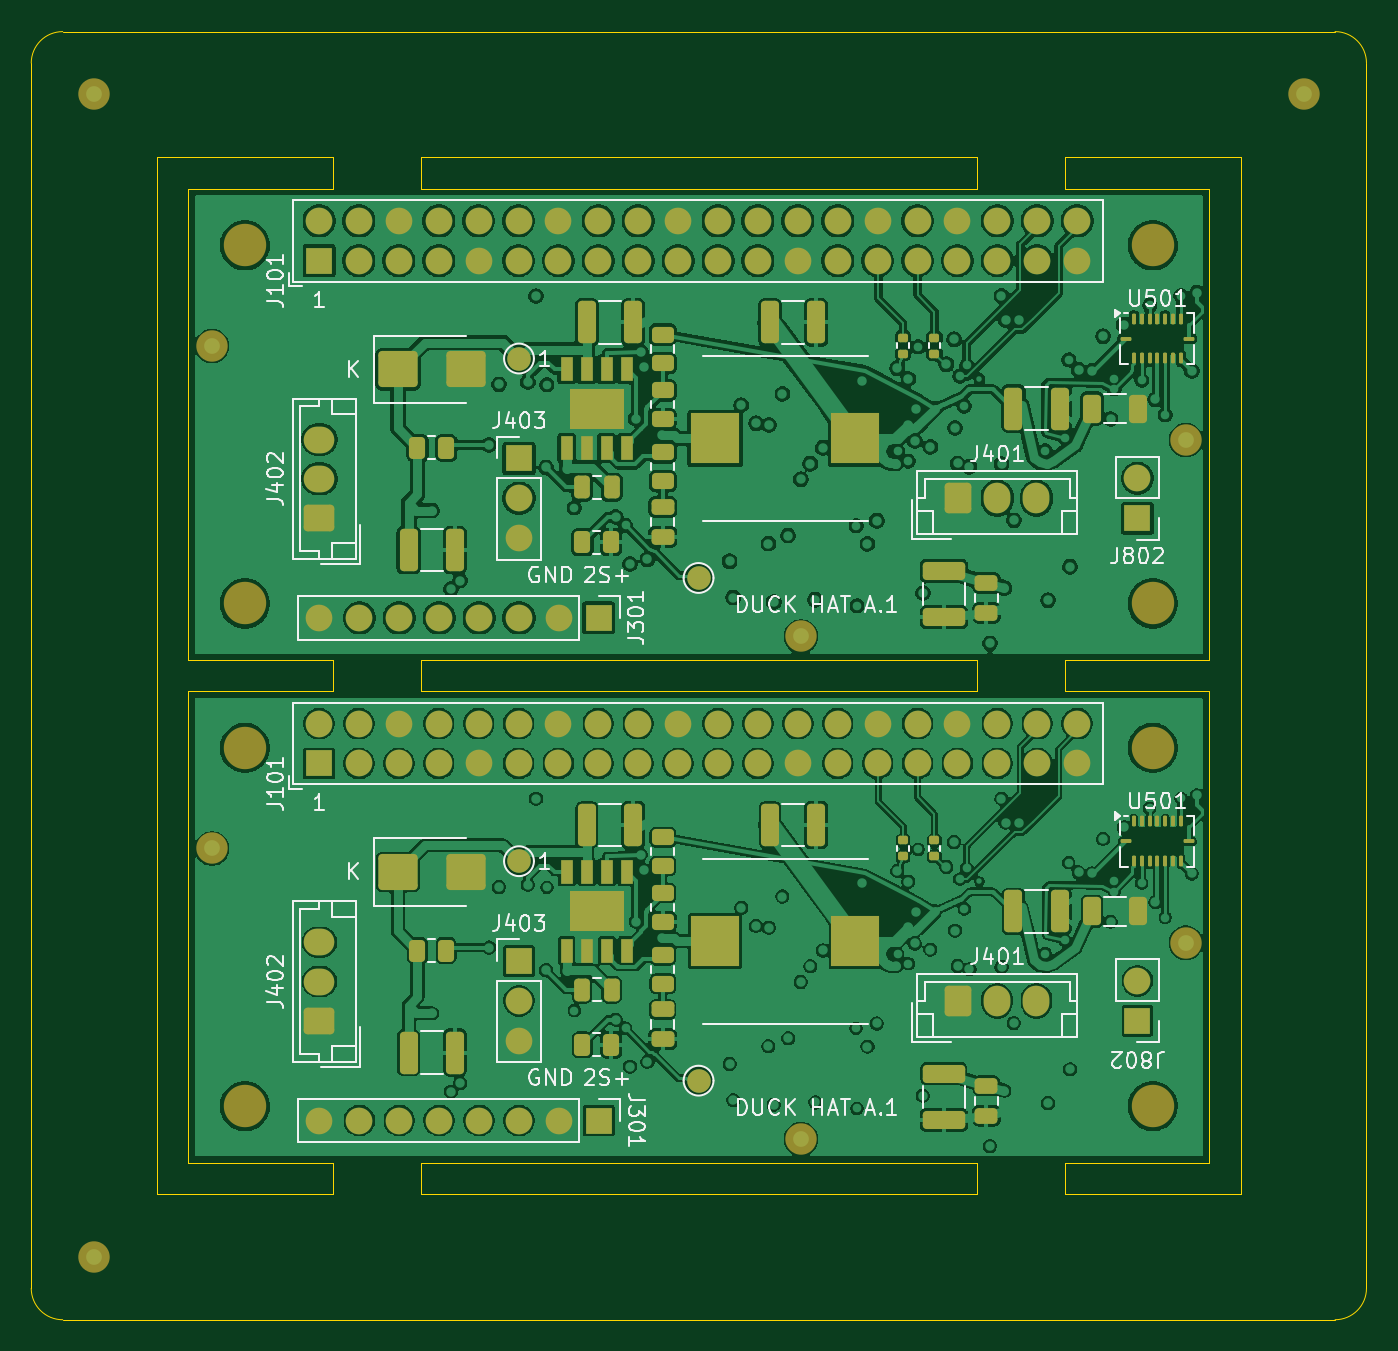
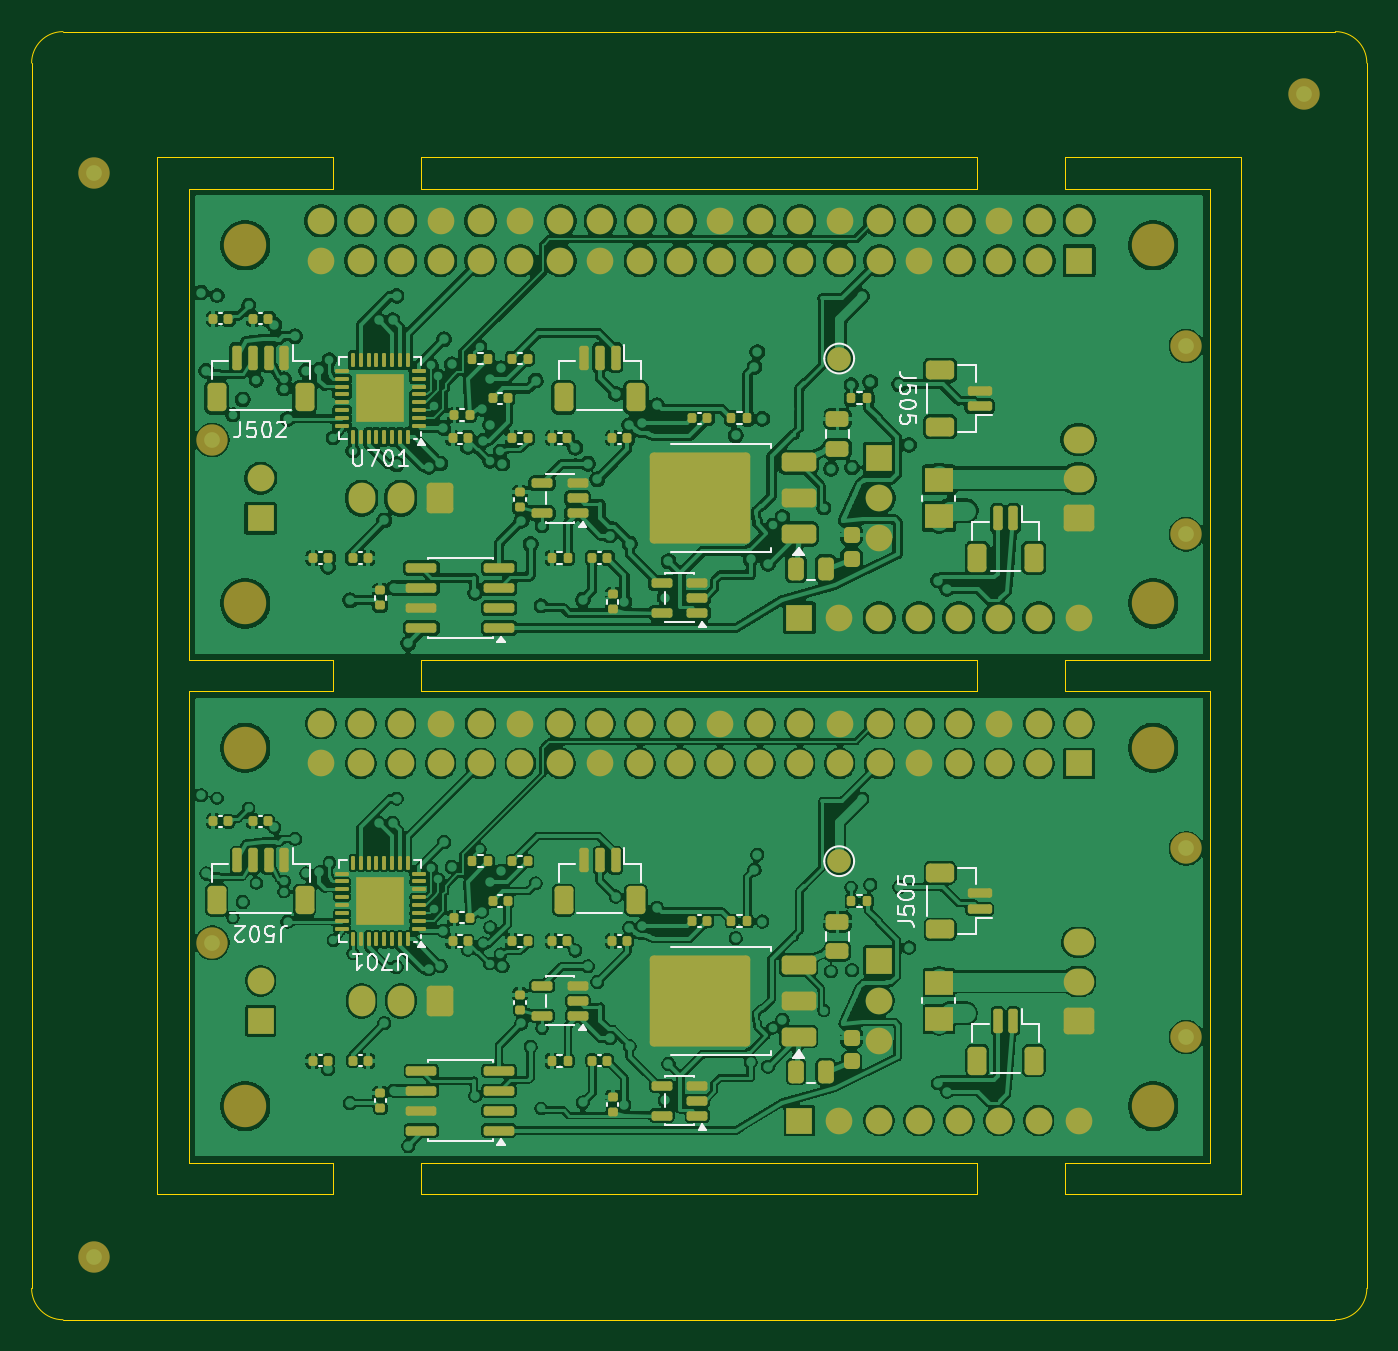
Circuit board: 9 layer files. Board 85.0 x 82.0 mm.
- bottom_copper: hat_a1_smt_2up-B_Cu.gbl (576564 bytes)
- bottom_mask: hat_a1_smt_2up-B_Mask.gbs (13618 bytes)
- paste: hat_a1_smt_2up-B_Paste.gbp (9868 bytes)
- bottom_silk: hat_a1_smt_2up-B_Silkscreen.gbo (28247 bytes)
- outline: hat_a1_smt_2up-Edge_Cuts.gm1 (2888 bytes)
- top_copper: hat_a1_smt_2up-F_Cu.gtl (489426 bytes)
- top_mask: hat_a1_smt_2up-F_Mask.gts (9875 bytes)
- paste: hat_a1_smt_2up-F_Paste.gtp (5670 bytes)
- top_silk: hat_a1_smt_2up-F_Silkscreen.gto (57345 bytes)

=== bottom_copper: hat_a1_smt_2up-B_Cu.gbl (576564 bytes, source omitted) ===
=== bottom_mask: hat_a1_smt_2up-B_Mask.gbs (13618 bytes, source omitted) ===
=== paste: hat_a1_smt_2up-B_Paste.gbp (9868 bytes, source omitted) ===
=== bottom_silk: hat_a1_smt_2up-B_Silkscreen.gbo (28247 bytes, source omitted) ===
=== outline: hat_a1_smt_2up-Edge_Cuts.gm1 ===
G04 #@! TF.GenerationSoftware,KiCad,Pcbnew,10.0.7*
G04 #@! TF.CreationDate,2026-11-02T17:25:43+08:00*
G04 #@! TF.ProjectId,hat_a1_smt_2up,6861745f-6131-45f7-936d-745f3275702e,A.1*
G04 #@! TF.SameCoordinates,Original*
G04 #@! TF.FileFunction,Profile,NP*
%FSLAX46Y46*%
G04 Gerber Fmt 4.6, Leading zero omitted, Abs format (unit mm)*
G04 Created by KiCad (PCBNEW 10.0.7) date 2026-11-02 17:25:43*
%MOMM*%
%LPD*%
G01*
G04 APERTURE LIST*
G04 #@! TA.AperFunction,Profile*
%ADD10C,0.050000*%
G04 #@! TD*
G04 APERTURE END LIST*
D10*
X90000000Y-92000000D02*
G75*
G02*
X92000000Y-90000000I2000000J0D01*
G01*
X90000000Y-170000000D02*
X90000000Y-92000000D01*
X92000000Y-90000000D02*
X173000000Y-90000000D01*
X92000000Y-172000000D02*
G75*
G02*
X90000000Y-170000000I0J2000000D01*
G01*
X98000000Y-98000000D02*
X109200000Y-98000000D01*
X98000000Y-164000000D02*
X98000000Y-98000000D01*
X100000000Y-100000000D02*
X100000000Y-130000000D01*
X100000000Y-130000000D02*
X109200000Y-130000000D01*
X100000000Y-132000000D02*
X100000000Y-162000000D01*
X100000000Y-162000000D02*
X109200000Y-162000000D01*
X109200000Y-98000000D02*
X109200000Y-100000000D01*
X109200000Y-100000000D02*
X100000000Y-100000000D01*
X109200000Y-130000000D02*
X109200000Y-132000000D01*
X109200000Y-132000000D02*
X100000000Y-132000000D01*
X109200000Y-162000000D02*
X109200000Y-164000000D01*
X109200000Y-164000000D02*
X98000000Y-164000000D01*
X114800000Y-98000000D02*
X150200000Y-98000000D01*
X114800000Y-100000000D02*
X114800000Y-98000000D01*
X114800000Y-130000000D02*
X150200000Y-130000000D01*
X114800000Y-132000000D02*
X114800000Y-130000000D01*
X114800000Y-162000000D02*
X150200000Y-162000000D01*
X114800000Y-164000000D02*
X114800000Y-162000000D01*
X150200000Y-98000000D02*
X150200000Y-100000000D01*
X150200000Y-100000000D02*
X114800000Y-100000000D01*
X150200000Y-130000000D02*
X150200000Y-132000000D01*
X150200000Y-132000000D02*
X114800000Y-132000000D01*
X150200000Y-162000000D02*
X150200000Y-164000000D01*
X150200000Y-164000000D02*
X114800000Y-164000000D01*
X155800000Y-98000000D02*
X167000000Y-98000000D01*
X155800000Y-100000000D02*
X155800000Y-98000000D01*
X155800000Y-130000000D02*
X165000000Y-130000000D01*
X155800000Y-132000000D02*
X155800000Y-130000000D01*
X155800000Y-162000000D02*
X165000000Y-162000000D01*
X155800000Y-164000000D02*
X155800000Y-162000000D01*
X165000000Y-100000000D02*
X155800000Y-100000000D01*
X165000000Y-130000000D02*
X165000000Y-100000000D01*
X165000000Y-132000000D02*
X155800000Y-132000000D01*
X165000000Y-162000000D02*
X165000000Y-132000000D01*
X167000000Y-98000000D02*
X167000000Y-164000000D01*
X167000000Y-164000000D02*
X155800000Y-164000000D01*
X173000000Y-90000000D02*
G75*
G02*
X175000000Y-92000000I0J-2000000D01*
G01*
X173000000Y-172000000D02*
X92000000Y-172000000D01*
X175000000Y-92000000D02*
X175000000Y-170000000D01*
X175000000Y-170000000D02*
G75*
G02*
X173000000Y-172000000I-2000000J0D01*
G01*
M02*

=== top_copper: hat_a1_smt_2up-F_Cu.gtl (489426 bytes, source omitted) ===
=== top_mask: hat_a1_smt_2up-F_Mask.gts (9875 bytes, source omitted) ===
=== paste: hat_a1_smt_2up-F_Paste.gtp ===
G04 #@! TF.GenerationSoftware,KiCad,Pcbnew,10.0.7*
G04 #@! TF.CreationDate,2026-11-02T17:25:43+08:00*
G04 #@! TF.ProjectId,hat_a1_smt_2up,6861745f-6131-45f7-936d-745f3275702e,A.1*
G04 #@! TF.SameCoordinates,Original*
G04 #@! TF.FileFunction,Paste,Top*
G04 #@! TF.FilePolarity,Positive*
%FSLAX46Y46*%
G04 Gerber Fmt 4.6, Leading zero omitted, Abs format (unit mm)*
G04 Created by KiCad (PCBNEW 10.0.7) date 2026-11-02 17:25:43*
%MOMM*%
%LPD*%
G01*
G04 APERTURE LIST*
G04 Aperture macros list*
%AMRoundRect*
0 Rectangle with rounded corners*
0 $1 Rounding radius*
0 $2 $3 $4 $5 $6 $7 $8 $9 X,Y pos of 4 corners*
0 Add a 4 corners polygon primitive as box body*
4,1,4,$2,$3,$4,$5,$6,$7,$8,$9,$2,$3,0*
0 Add four circle primitives for the rounded corners*
1,1,$1+$1,$2,$3*
1,1,$1+$1,$4,$5*
1,1,$1+$1,$6,$7*
1,1,$1+$1,$8,$9*
0 Add four rect primitives between the rounded corners*
20,1,$1+$1,$2,$3,$4,$5,0*
20,1,$1+$1,$4,$5,$6,$7,0*
20,1,$1+$1,$6,$7,$8,$9,0*
20,1,$1+$1,$8,$9,$2,$3,0*%
G04 Aperture macros list end*
%ADD10RoundRect,0.135000X0.185000X-0.135000X0.185000X0.135000X-0.185000X0.135000X-0.185000X-0.135000X0*%
%ADD11RoundRect,0.250000X-0.450000X0.262500X-0.450000X-0.262500X0.450000X-0.262500X0.450000X0.262500X0*%
%ADD12RoundRect,0.250000X-0.325000X-0.650000X0.325000X-0.650000X0.325000X0.650000X-0.325000X0.650000X0*%
%ADD13RoundRect,0.250000X-0.325000X-1.100000X0.325000X-1.100000X0.325000X1.100000X-0.325000X1.100000X0*%
%ADD14RoundRect,0.250000X-1.000000X-0.900000X1.000000X-0.900000X1.000000X0.900000X-1.000000X0.900000X0*%
%ADD15RoundRect,0.062500X-0.062500X-0.275000X0.062500X-0.275000X0.062500X0.275000X-0.062500X0.275000X0*%
%ADD16RoundRect,0.062500X-0.275000X-0.062500X0.275000X-0.062500X0.275000X0.062500X-0.275000X0.062500X0*%
%ADD17RoundRect,0.250000X-0.475000X0.250000X-0.475000X-0.250000X0.475000X-0.250000X0.475000X0.250000X0*%
%ADD18R,3.124000X3.251000*%
%ADD19RoundRect,0.250000X-0.262500X-0.450000X0.262500X-0.450000X0.262500X0.450000X-0.262500X0.450000X0*%
%ADD20RoundRect,0.250000X-1.100000X0.325000X-1.100000X-0.325000X1.100000X-0.325000X1.100000X0.325000X0*%
%ADD21R,0.802000X1.505000*%
%ADD22R,3.502000X2.613000*%
%ADD23RoundRect,0.250000X-0.250000X-0.475000X0.250000X-0.475000X0.250000X0.475000X-0.250000X0.475000X0*%
G04 APERTURE END LIST*
D10*
X145500000Y-110510000D03*
X145500000Y-109490000D03*
D11*
X130199999Y-144837500D03*
X130199999Y-146662500D03*
D12*
X157525000Y-114000000D03*
X160475000Y-114000000D03*
D13*
X152525000Y-146000000D03*
X155475000Y-146000000D03*
D14*
X113350000Y-111500000D03*
X117650000Y-111500000D03*
X113350000Y-143500000D03*
X117650000Y-143500000D03*
D10*
X147500000Y-142510000D03*
X147500000Y-141490000D03*
D13*
X125365000Y-108500000D03*
X128315000Y-108500000D03*
D10*
X147500000Y-110510000D03*
X147500000Y-109490000D03*
D13*
X137025000Y-108500000D03*
X139975000Y-108500000D03*
D15*
X160190000Y-108277500D03*
X160690000Y-108277500D03*
X161190000Y-108277500D03*
X161690000Y-108277500D03*
X162190000Y-108277500D03*
X162690000Y-108277500D03*
X163190000Y-108277500D03*
D16*
X163702500Y-109540000D03*
D15*
X163190000Y-110802500D03*
X162690000Y-110802500D03*
X162190000Y-110802500D03*
X161690000Y-110802500D03*
X161190000Y-110802500D03*
X160690000Y-110802500D03*
X160190000Y-110802500D03*
D16*
X159677500Y-109540000D03*
D13*
X114025000Y-155000000D03*
X116975000Y-155000000D03*
D17*
X130199999Y-152250000D03*
X130199999Y-154150000D03*
D18*
X133529500Y-147900000D03*
X142470500Y-147900000D03*
D17*
X130199999Y-120250000D03*
X130199999Y-122150000D03*
D13*
X152525000Y-114000000D03*
X155475000Y-114000000D03*
D11*
X130199999Y-116787500D03*
X130199999Y-118612500D03*
D19*
X125087500Y-122500000D03*
X126912500Y-122500000D03*
X114587500Y-148500000D03*
X116412500Y-148500000D03*
D13*
X114025000Y-123000000D03*
X116975000Y-123000000D03*
D19*
X114587500Y-116500000D03*
X116412500Y-116500000D03*
D20*
X148100000Y-124325000D03*
X148100000Y-127275000D03*
D21*
X124095000Y-143502500D03*
X125365000Y-143502500D03*
X126635000Y-143502500D03*
X127905000Y-143502500D03*
X127905000Y-148497500D03*
X126635000Y-148497500D03*
X125365000Y-148497500D03*
X124095000Y-148497500D03*
D22*
X126000000Y-146000000D03*
D17*
X150800000Y-157100000D03*
X150800000Y-159000000D03*
D12*
X157525000Y-146000000D03*
X160475000Y-146000000D03*
D15*
X160190000Y-140277500D03*
X160690000Y-140277500D03*
X161190000Y-140277500D03*
X161690000Y-140277500D03*
X162190000Y-140277500D03*
X162690000Y-140277500D03*
X163190000Y-140277500D03*
D16*
X163702500Y-141540000D03*
D15*
X163190000Y-142802500D03*
X162690000Y-142802500D03*
X162190000Y-142802500D03*
X161690000Y-142802500D03*
X161190000Y-142802500D03*
X160690000Y-142802500D03*
X160190000Y-142802500D03*
D16*
X159677500Y-141540000D03*
D21*
X124095000Y-111502500D03*
X125365000Y-111502500D03*
X126635000Y-111502500D03*
X127905000Y-111502500D03*
X127905000Y-116497500D03*
X126635000Y-116497500D03*
X125365000Y-116497500D03*
X124095000Y-116497500D03*
D22*
X126000000Y-114000000D03*
D11*
X130199999Y-112837500D03*
X130199999Y-114662500D03*
X130199999Y-141287500D03*
X130199999Y-143112500D03*
X130199999Y-109287500D03*
X130199999Y-111112500D03*
D19*
X125087500Y-154500000D03*
X126912500Y-154500000D03*
D23*
X125050000Y-151000000D03*
X126950000Y-151000000D03*
D20*
X148100000Y-156325000D03*
X148100000Y-159275000D03*
D17*
X150800000Y-125100000D03*
X150800000Y-127000000D03*
D13*
X137025000Y-140500000D03*
X139975000Y-140500000D03*
D11*
X130199999Y-148787500D03*
X130199999Y-150612500D03*
D10*
X145500000Y-142510000D03*
X145500000Y-141490000D03*
D23*
X125050000Y-119000000D03*
X126950000Y-119000000D03*
D18*
X133529500Y-115900000D03*
X142470500Y-115900000D03*
D13*
X125365000Y-140500000D03*
X128315000Y-140500000D03*
M02*

=== top_silk: hat_a1_smt_2up-F_Silkscreen.gto (57345 bytes, source omitted) ===
